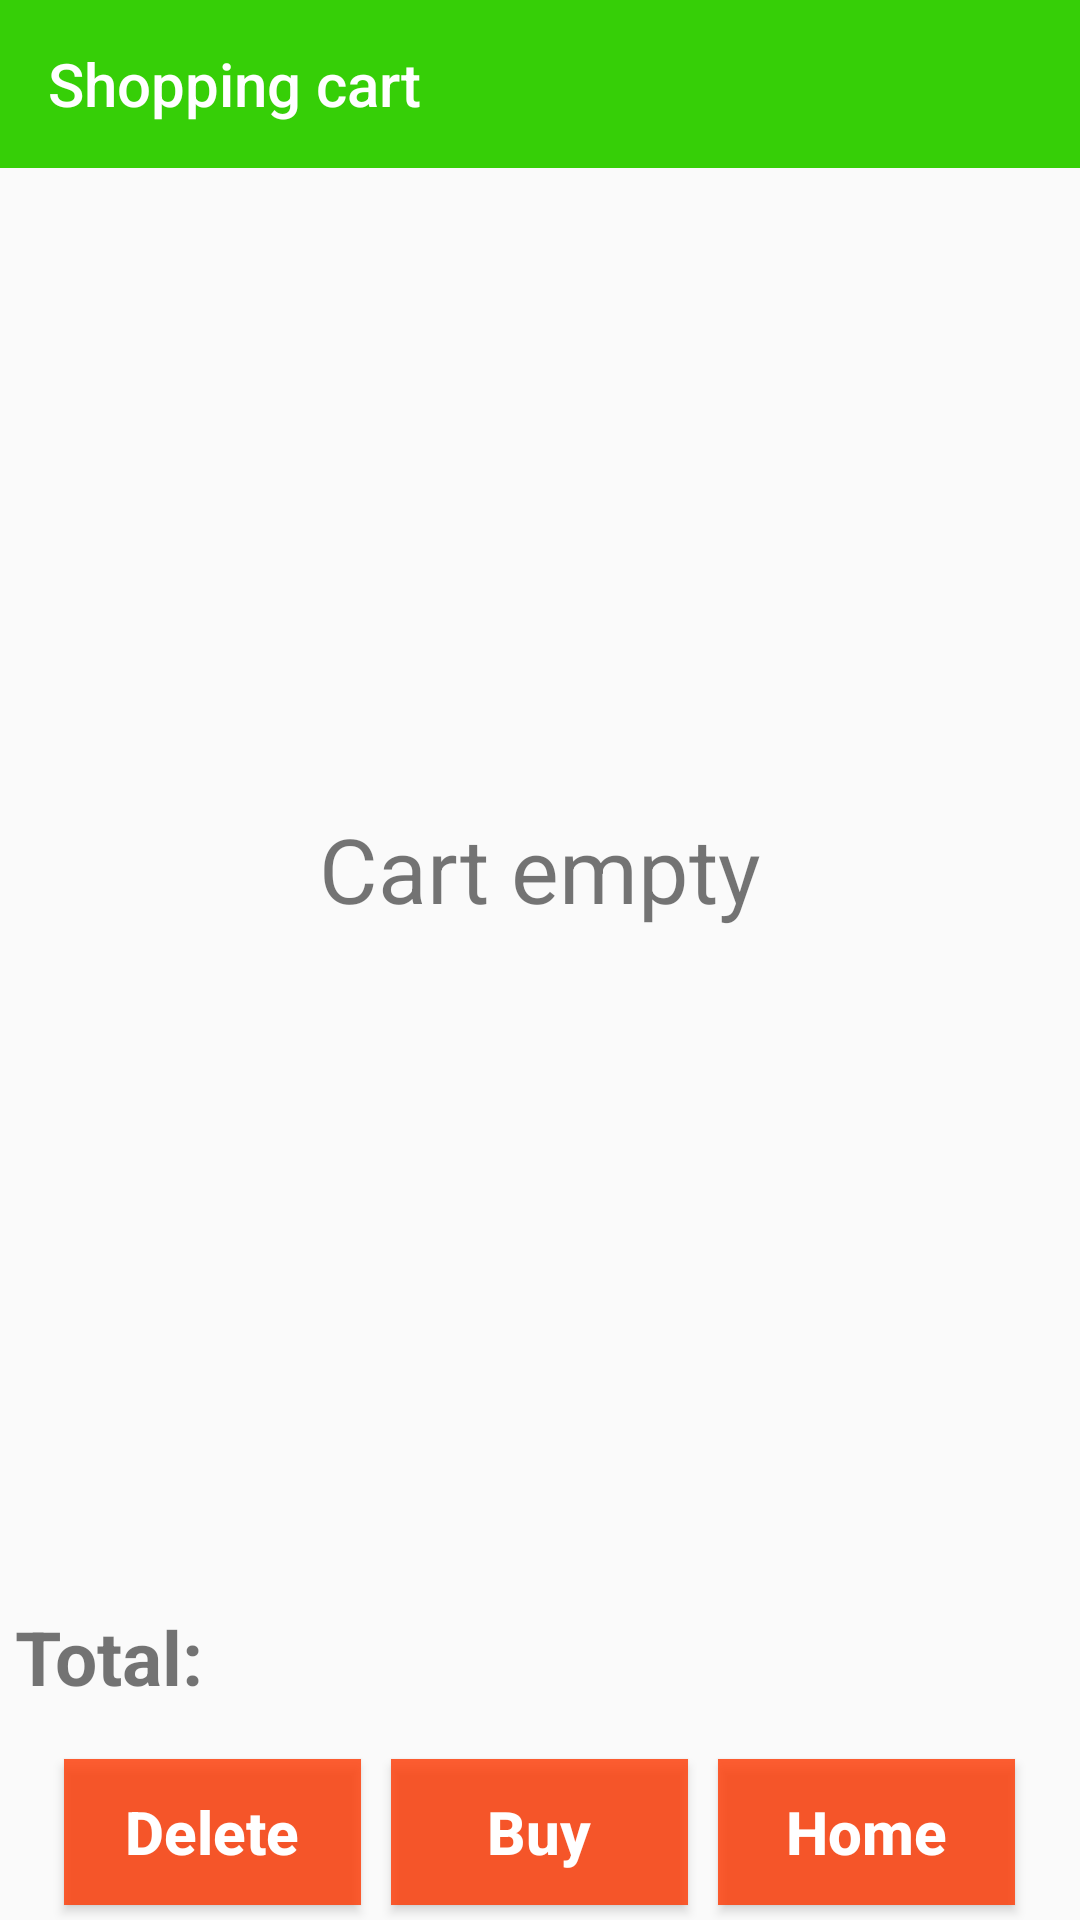

This screen was rendered from an Android layout file. Write that file and the resources it references.
<!-- AndroidManifest.xml: application theme AppTheme -->
<!-- res/layout/activity_shopping.xml -->
<?xml version="1.0" encoding="utf-8"?>
<LinearLayout xmlns:android="http://schemas.android.com/apk/res/android"
    xmlns:app="http://schemas.android.com/apk/res-auto"
    xmlns:tools="http://schemas.android.com/tools"
    android:layout_width="match_parent"
    android:layout_height="match_parent"
    android:orientation="vertical"
    tools:context=".activity.ShoppingActivity">

    <android.support.v7.widget.Toolbar
        android:id="@+id/toolbar_shopping"
        android:layout_width="match_parent"
        android:layout_height="?attr/actionBarSize"
        android:background="@color/colorBackgroundToolBar"
        app:title="Shopping cart"
        app:titleTextColor="@color/colorText_toolbar" />

    <LinearLayout
        android:layout_width="match_parent"
        android:layout_height="match_parent"
        android:orientation="vertical"
        android:weightSum="10">
        <LinearLayout
            android:id="@+id/layout_check_all"
            android:layout_width="match_parent"
            android:layout_height="0dp"
            android:layout_weight="1"
            android:orientation="horizontal"
            android:weightSum="6"
            android:visibility="gone">

            <CheckBox
                android:id="@+id/cb_delete"
                android:layout_width="0dp"
                android:layout_height="match_parent"
                android:layout_weight="1"

                />
            <TextView
                android:layout_width="0dp"
                android:layout_height="match_parent"
                android:layout_weight="5"
                android:text="@string/select_all"
                style="@style/label_text"
                android:textSize="@dimen/lable_select_all_text_size"
                android:textColor="#000"/>
        </LinearLayout>

        <TextView
            android:id="@+id/tv_empty_shopping"
            android:layout_width="match_parent"
            android:layout_height="0dp"
            android:layout_weight="8"

            android:text="@string/cart_empty"
            android:textSize="30sp"
            android:gravity="center"/>
        <android.support.v7.widget.RecyclerView
            android:id="@+id/rv_list_shopping"
            android:layout_width="match_parent"
            android:layout_height="0dp"
            android:layout_marginTop="10dp"
            android:layout_weight="7"
            android:visibility="gone">

        </android.support.v7.widget.RecyclerView>

        <LinearLayout
            android:layout_width="match_parent"
            android:layout_height="0dp"
            android:layout_weight="1"
            android:orientation="horizontal"
            android:weightSum="2">

            <TextView
                android:layout_width="0dp"
                android:layout_height="match_parent"
                android:layout_marginLeft="5dp"
                android:layout_weight="0.5"
                android:gravity="center_vertical"
                android:text="@string/total"
                android:textSize="@dimen/lable_price_shop_text_size"
                android:textStyle="bold" />

            <TextView
                android:id="@+id/tv_total_bill"
                android:layout_width="0dp"
                android:layout_height="match_parent"
                android:layout_margin="5dp"
                android:layout_weight="1.5"

                android:textAlignment="textEnd"
                android:textColor="#ddfa0303"
                android:textSize="@dimen/lable_price_shop_text_size"

                android:textStyle="bold" />
        </LinearLayout>
        <LinearLayout
            android:layout_width="match_parent"
            android:layout_height="0dp"
            android:layout_weight="1"
            android:orientation="horizontal"
            android:weightSum="6"
            android:gravity="center_horizontal"
            >
            <Button
                android:id="@+id/btn_delete_all"
                style="@style/buttonStyle"
                android:layout_width="wrap_content"
                android:layout_height="match_parent"
                android:layout_margin="5dp"
                android:layout_weight="1"
                android:text="@string/delete" />
            <Button
                android:id="@+id/btn_pay"
                style="@style/buttonStyle"
                android:layout_width="wrap_content"
                android:layout_height="match_parent"
                android:layout_margin="5dp"
                android:layout_weight="1"
                android:text="@string/label_btn_buy" />

            <Button
                android:id="@+id/btn_back_home"
                style="@style/buttonStyle"
                android:layout_width="wrap_content"
                android:layout_height="match_parent"
                android:layout_margin="5dp"
                android:layout_weight="1"
                android:text="@string/label_btn_home" />


        </LinearLayout>



    </LinearLayout>

</LinearLayout>
<!-- resources referenced by this layout -->
<resources>
  <color name="colorBackgroundToolBar">#36cf07</color>
  <color name="colorText_toolbar">#ffffff</color>
  <dimen name="lable_price_shop_text_size">25sp</dimen>
  <dimen name="lable_select_all_text_size">25sp</dimen>
  <string name="cart_empty">Cart empty</string>
  <string name="delete">Delete</string>
  <string name="label_btn_buy">Buy</string>
  <string name="label_btn_home">Home</string>
  <string name="select_all">Select All</string>
  <string name="total">Total:</string>
  <style name="buttonStyle">
          <item name="android:textStyle">bold</item>
          <item name="android:textSize">20sp</item>
          <item name="android:textColor">@color/color_text_button</item>
          <item name="android:background">@color/color_button</item>
          <item name="android:textAllCaps">false</item>
      </style>
  <style name="label_text">
          <item name="android:textStyle">bold</item>
          <item name="android:gravity">center_vertical</item>
      </style>
  <style name="AppTheme" parent="Theme.AppCompat.Light.NoActionBar">
          
          <item name="colorPrimary">@color/colorPrimary</item>
          <item name="colorPrimaryDark">@color/colorPrimaryDark</item>
          <item name="colorAccent">@color/colorAccent</item>
          <item name="popupMenuStyle">@style/popupMenuStyle</item>
      </style>
  <color name="color_text_button">#ffffff</color>
  <color name="color_button">#ccff3700</color>
  <color name="colorPrimary">#3F51B5</color>
  <color name="colorPrimaryDark">#303F9F</color>
  <color name="colorAccent">#FF4081</color>
  <style name="popupMenuStyle" parent="Widget.AppCompat.PopupMenu">
          <item name="android:popupBackground">@android:color/white</item>
      </style>
</resources>
